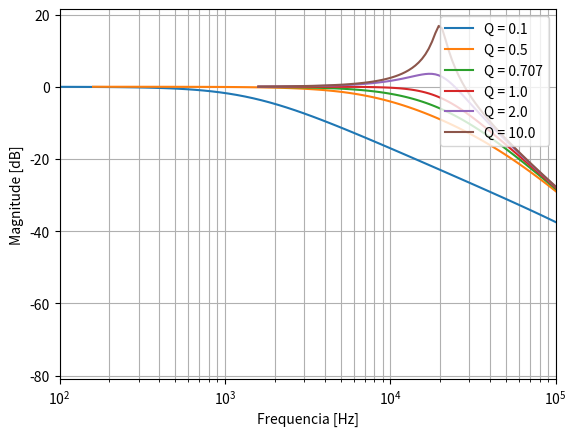

Generate this figure with matplotlib:
from scipy import signal
import matplotlib.pyplot as plt
import numpy as np

Q = np.array([0.1, 0.5, 0.707,1, 2, 10])

for i in Q:
    s1 = signal.lti([1.5791367e+10],
                    [1.00000000e+00, 1.77715318e+05/i, 1.57913670e+10])
    w, mag, phase = s1.bode()
    plt.semilogx(w/(2*np.pi), mag, label=f'Q = {i}')    # Bode magnitude plot

plt.xlabel('Frequencia [Hz]')
plt.ylabel('Magnitude [dB]')
plt.xlim(1e2, 1e5)
plt.legend(loc='upper right')
plt.grid(which='both', axis='both')
plt.show()
